Run: headless pygame with SDL's dummy video driver; simulated clock (each Clock.tick advances the game by its frame time, no real sleeping); random seed 0; keys injected as events and as key.get_pressed() state; no mouse input.
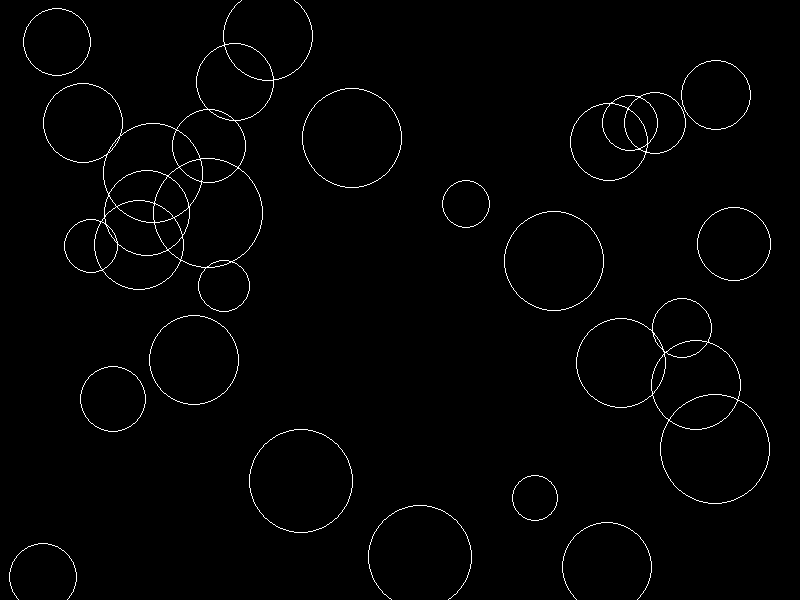
Frame 1 of 1 · flips 1–60 · no input

The pygame program that drew these frames:

from pygame import display, draw, time, event
from pygame import KEYDOWN
import random


class Circle:
    def __init__(self, center, radius):
        self.center = center
        self.radius = radius

screen = display.set_mode([800, 600])
screen.fill([0]*3)  # RGB
white = [255, 255, 255]

'''
center = [400, 300]
radius = 50
draw.circle(screen, white, center, radius, 1)
display.flip()
# time.wait(2000)  # milliseconds
'''

circles = []

''' # creepy white circles <3
while not event.poll().type == KEYDOWN:
    circles.append(Circle([random.randint(20, 780), random.randint(20, 580)], 20))

    for c in circles:
        c.radius += 1
        draw.circle(screen, white, c.center, c.radius)
    clock = time.Clock()
    clock.tick(60)
    display.flip()
'''

while not event.poll().type == KEYDOWN:
    screen.fill([0] * 3)
    circles.append(Circle([random.randint(20, 780), random.randint(20, 580)], random.randint(20, 30)))

    for c in circles[:]:
        if c.radius > 55:
            circles.remove(c)
        else:
            c.radius += 1
            draw.circle(screen, white, c.center, c.radius, 1)
    clock = time.Clock()
    clock.tick(60)
    display.flip()

# for c in circles[:]  # slice for copy, bc. cannot delete list i am iterating
